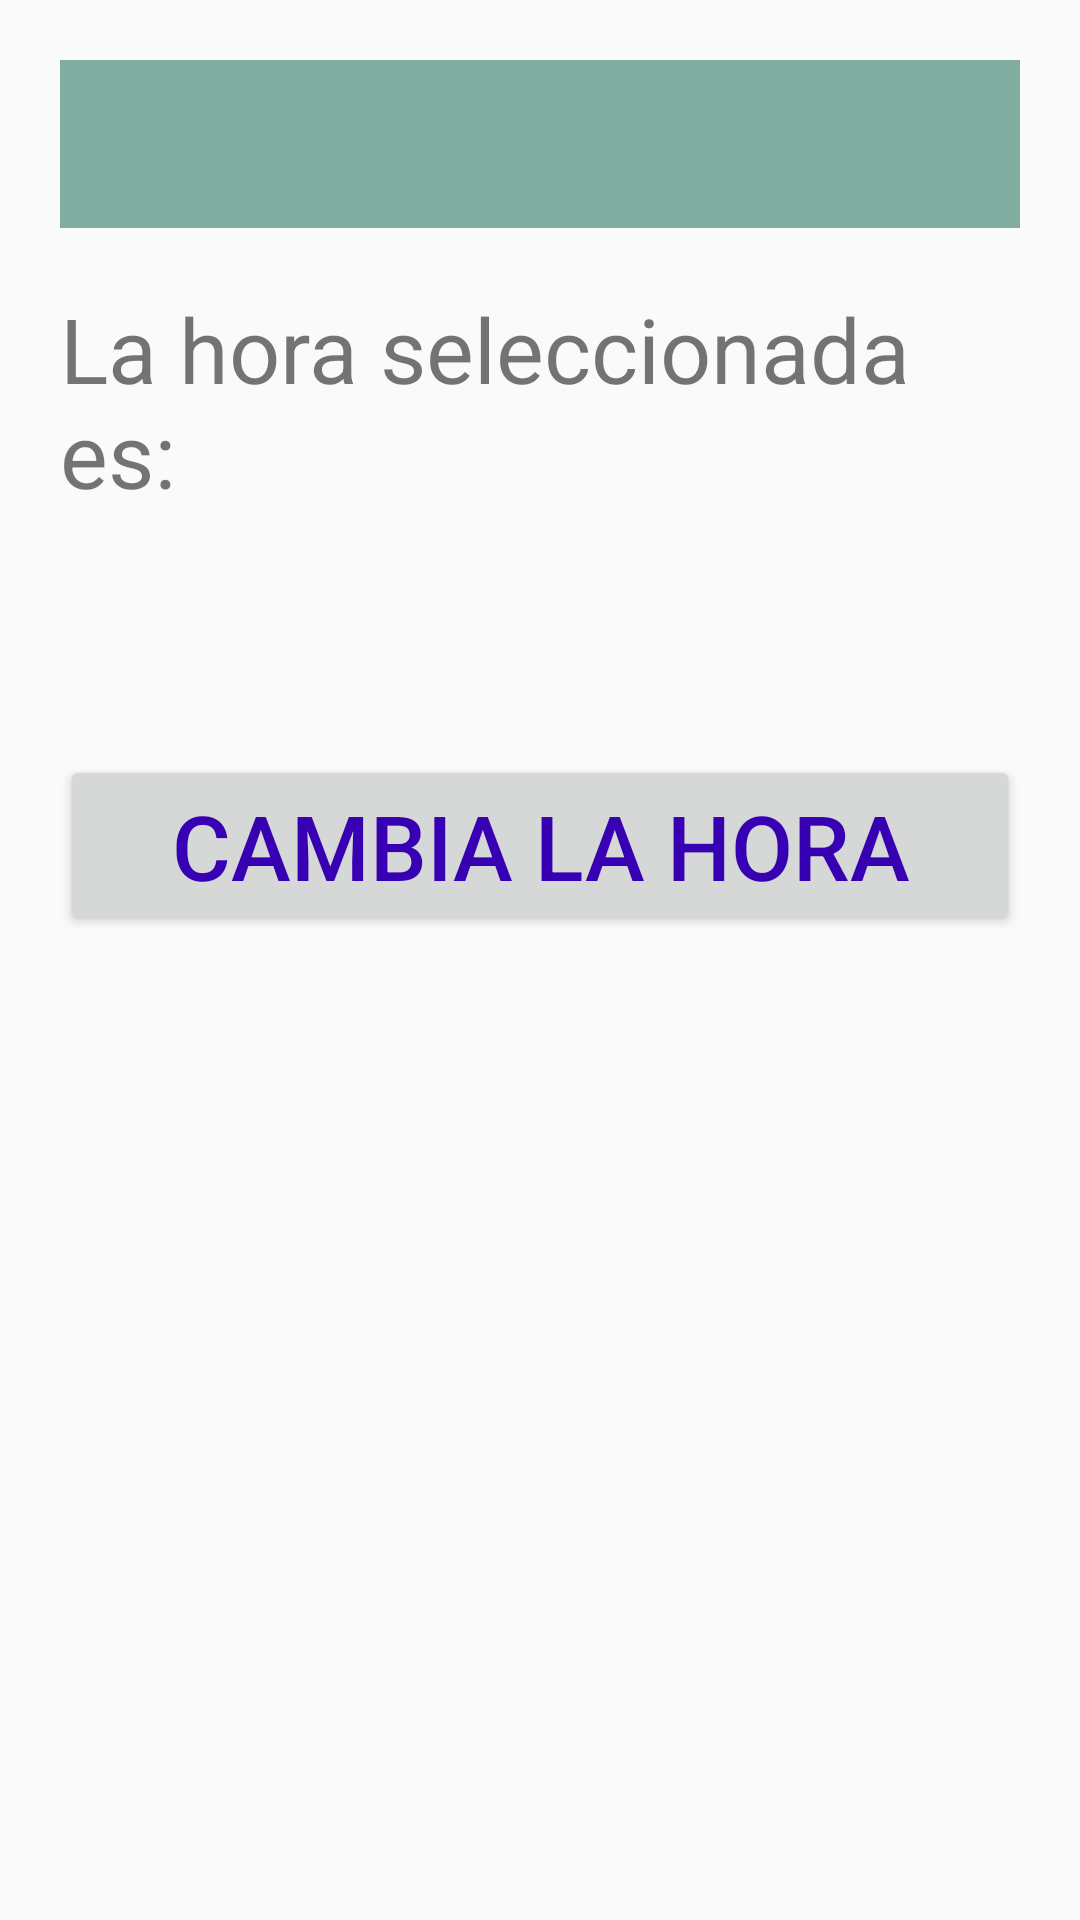

Here is an Android app screen rendered from its layout file. Give the layout XML and the strings, colors and styles it references.
<!-- AndroidManifest.xml: application theme Theme.AppCompat.DayNight.NoActionBar -->
<!-- res/layout/activity_alarm.xml -->
<RelativeLayout xmlns:android="http://schemas.android.com/apk/res/android"
    android:layout_width="match_parent"
    android:layout_height="match_parent"
    xmlns:tools="http://schemas.android.com/tools"
    xmlns:app="http://schemas.android.com/apk/res-auto"
    android:padding="20dp">

    <LinearLayout
        android:layout_width="match_parent"
        android:layout_height="wrap_content"
        android:orientation="vertical">
        <com.google.android.material.appbar.AppBarLayout
            android:layout_width="match_parent"
            android:layout_height="wrap_content"
            android:theme="@style/Theme.AppCompat.DayNight"
            android:orientation="vertical"
            android:fitsSystemWindows="false">

            <androidx.appcompat.widget.Toolbar
                android:id="@+id/toolbarAlarm"
                android:layout_width="match_parent"
                android:layout_height="?attr/actionBarSize"
                android:background="#80AD9F"
                app:layout_scrollFlags="scroll|enterAlways" />

        </com.google.android.material.appbar.AppBarLayout>

        <TextView
            android:layout_width="match_parent"
            android:layout_height="wrap_content"
            android:layout_marginTop="20dp"
            android:text="@string/time_selected_is"
            android:textSize="30sp"/>

        <TextView
            android:id="@+id/notifications_time"
            android:layout_width="match_parent"
            android:layout_height="wrap_content"
            android:layout_marginTop="20dp"
            tools:text="12:00"
            android:layout_gravity="center_horizontal"
            android:gravity="center_horizontal"
            android:textSize="30sp"/>



        <Button
            android:id="@+id/change_notification"
            android:layout_width="match_parent"
            android:layout_height="wrap_content"
            android:layout_marginTop="20dp"
            android:text="@string/change_time"
            android:textColor="@color/design_default_color_primary_dark"
            android:layout_gravity="center_horizontal"
            android:gravity="center_horizontal"
            android:textSize="30sp"/>

    </LinearLayout>

</RelativeLayout>
<!-- resources referenced by this layout -->
<resources>
  <string name="change_time">Cambia la hora</string>
  <string name="time_selected_is">La hora seleccionada es:</string>
</resources>
